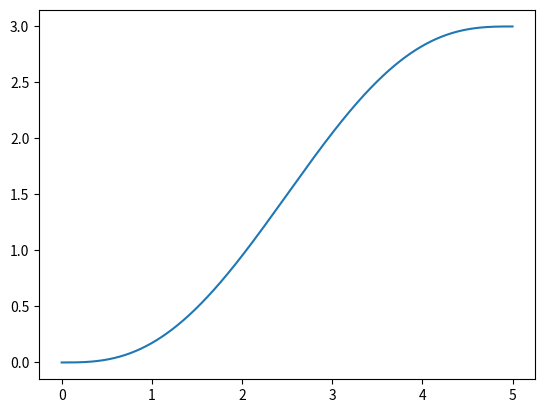

Generate this figure with matplotlib:
import numpy as np
from scipy.interpolate import CubicSpline

'''
Plans a trajectory with minimum jerk
the main is just an example but the funcion is called in the defend_agent
'''

def plan_minimum_jerk_trajectory(initial_pos, final_pos, traj_time, delta_t):
    coef = [0,0,0, 10/(traj_time**3), -15/(traj_time**4), 6/(traj_time**5)]
    poly = np.polynomial.polynomial.Polynomial(coef)

    tt = np.linspace(0, traj_time, int(traj_time/delta_t))
    
    traj = []

    displ = np.array(final_pos) - np.array(initial_pos)

    for t in tt:
        traj.append(np.append(initial_pos + displ * poly(t), 0)) # append x,y,z with z=0

    return np.array(traj)


import matplotlib.pyplot as plt

if __name__ == '__main__':
    initial_pos = [0,0]
    final_pos = [5,3]

    traj_time = 800
    delta_t = 0.02

    traj = plan_minimum_jerk_trajectory(initial_pos, final_pos, traj_time, delta_t)
    plt.plot(np.linspace(0,5, int(traj_time/delta_t)),traj[:,1])
    plt.show()